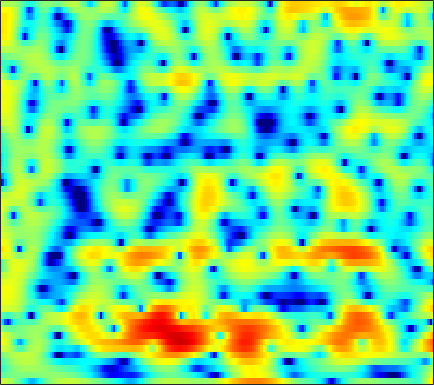

Source data for this figure (header and first rows):
2.8822, 2.7458, 2.4879, 2.1294, 1.7941, 1.2525, 0.57646, -0.019342, -0.94718, -2.0369, -3.2968, -4.3475, -5.8264, -7.1839, -7.891, -7.8311, -6.8402, -5.8066, -4.3597, -3.0258, -1.869, -1.1175, -0.25194, 0.47341
-1.709, -1.386, -1.015, -0.7101, -0.5269, -0.3368, -0.2046, -0.1372, -0.08347, -0.06144, -0.06281, -0.06978, -0.0769, -0.07462, -0.06101, -0.02383, 0.03319, 0.08992, 0.1777, 0.2764, 0.3745, 0.4405, 0.5178, 0.5708
-3.811, -3.036, -2.142, -1.387, -0.9013, -0.3419, 0.1205, 0.4051, 0.7168, 0.9552, 1.127, 1.216, 1.285, 1.308, 1.294, 1.24, 1.144, 1.048, 0.8931, 0.7053, 0.4915, 0.3153, 0.06021, -0.2096
-2.96, -2.177, -1.232, -0.4075, 0.1317, 0.7516, 1.26, 1.573, 1.902, 2.139, 2.287, 2.343, 2.341, 2.256, 2.137, 1.9, 1.571, 1.266, 0.7704, 0.1807, -0.506, -1.076, -1.902, -2.76
-1.224, -0.4166, 0.4245, 1.046, 1.4, 1.749, 1.991, 2.126, 2.263, 2.366, 2.454, 2.495, 2.517, 2.459, 2.361, 2.125, 1.744, 1.345, 0.6326, -0.314, -1.542, -2.69, -4.608, -7.147
3.183, 3.116, 2.844, 2.345, 1.829, 0.9423, -0.1241, -0.9452, -1.816, -2.09, -1.599, -0.9217, 0.07136, 0.9413, 1.433, 1.848, 1.983, 1.909, 1.572, 0.993, 0.1547, -0.6258, -1.841, -3.177
5.097, 4.576, 3.726, 2.617, 1.579, -0.1865, -2.502, -4.671, -7.896, -8.907, -6.354, -4.201, -1.938, -0.3238, 0.5196, 1.264, 1.641, 1.721, 1.548, 1.116, 0.4636, -0.1382, -1.073, -2.072
4.124, 3.652, 2.995, 2.302, 1.786, 1.125, 0.5438, 0.1832, -0.1397, -0.2437, -0.09588, 0.1223, 0.5028, 0.8637, 1.099, 1.29, 1.337, 1.237, 0.902, 0.342, -0.5337, -1.411, -3.01, -5.22
0.861, 0.2173, -0.5016, -0.9654, -1.117, -1.105, -0.9344, -0.7382, -0.4671, -0.1971, 0.05583, 0.2263, 0.436, 0.6483, 0.7853, 0.9445, 1.052, 1.084, 1.044, 0.8864, 0.581, 0.2919, -0.2167, -0.7907
-4.541, -7.118, -12.07, -15.14, -11.56, -7.364, -4.823, -3.602, -2.573, -2.077, -1.962, -2.047, -2.215, -2.338, -2.268, -1.908, -1.287, -0.748, -0.01329, 0.6519, 1.168, 1.466, 1.769, 2.015
-0.6783, -1.398, -2.265, -2.591, -2.362, -1.723, -1.081, -0.8075, -0.8517, -1.424, -2.676, -4.223, -7.491, -13.7, -20.65, -11.93, -6.437, -3.954, -1.687, -0.1818, 0.8542, 1.409, 1.901, 2.196
3.278, 3.327, 3.303, 3.226, 3.136, 2.963, 2.697, 2.401, 1.821, 1.013, -0.02783, -0.9455, -2.2, -3.256, -3.691, -3.645, -3.084, -2.545, -1.839, -1.344, -1.05, -1.01, -1.174, -1.643
3.921, 4.052, 4.129, 4.087, 3.981, 3.735, 3.368, 3.018, 2.437, 1.746, 0.9555, 0.3174, -0.559, -1.425, -2.036, -2.783, -3.422, -3.824, -4.276, -4.648, -4.97, -5.239, -5.67, -6.278
4.252, 4.403, 4.497, 4.467, 4.361, 4.113, 3.727, 3.346, 2.729, 1.969, 1.058, 0.2704, -0.9144, -2.272, -3.412, -5.082, -6.912, -8.324, -9.995, -10.91, -10.88, -10.43, -9.698, -9.073
4.286, 4.444, 4.56, 4.561, 4.488, 4.278, 3.934, 3.579, 2.974, 2.197, 1.232, 0.3707, -0.9888, -2.639, -4.116, -6.511, -9.633, -12.75, -18.87, -24.47, -18.11, -14.81, -12.08, -10.38
3.56, 3.748, 3.943, 4.063, 4.089, 4.021, 3.833, 3.599, 3.146, 2.535, 1.75, 1.05, -0.05021, -1.322, -2.386, -3.924, -5.533, -6.699, -8.047, -8.898, -9.247, -9.229, -9.026, -8.728
1.709, 2.072, 2.582, 3.051, 3.336, 3.594, 3.691, 3.657, 3.462, 3.1, 2.575, 2.075, 1.285, 0.3596, -0.4038, -1.502, -2.631, -3.463, -4.537, -5.506, -6.333, -6.851, -7.422, -7.854
-2.878, -1.351, 0.4701, 1.86, 2.637, 3.369, 3.795, 3.958, 3.986, 3.823, 3.484, 3.125, 2.506, 1.717, 1.02, -0.05513, -1.281, -2.288, -3.733, -5.252, -6.741, -7.757, -8.876, -9.588
-3.821, -1.52, 0.7124, 2.171, 2.883, 3.472, 3.764, 3.835, 3.812, 3.7, 3.509, 3.304, 2.891, 2.29, 1.673, 0.5899, -0.8429, -2.192, -4.402, -7.182, -10.67, -13.71, -17.52, -18.55
3.779, 3.912, 4.014, 3.897, 3.626, 2.964, 2.058, 1.334, 0.6266, 0.5401, 0.9977, 1.433, 1.892, 2.019, 1.831, 1.186, 0.02542, -1.205, -3.363, -6.224, -9.887, -13.11, -17.35, -19.68
6.182, 5.915, 5.327, 4.383, 3.357, 1.372, -1.75, -5.497, -17.14, -12.26, -4.641, -1.886, 0.2751, 1.395, 1.761, 1.739, 1.246, 0.5759, -0.6427, -2.176, -3.946, -5.358, -7.222, -8.991
4.839, 4.631, 4.152, 3.429, 2.722, 1.589, 0.3134, -0.5899, -1.431, -1.528, -0.9844, -0.4008, 0.3434, 0.8626, 1.074, 1.094, 0.8298, 0.4667, -0.221, -1.103, -2.149, -2.977, -4.096, -5.228
3.446, 3.335, 3.052, 2.649, 2.303, 1.825, 1.378, 1.095, 0.8378, 0.7306, 0.7449, 0.8156, 0.9219, 0.991, 0.986, 0.8752, 0.6154, 0.3366, -0.1734, -0.817, -1.577, -2.229, -3.195, -4.264
2.945, 2.701, 2.285, 1.825, 1.49, 1.109, 0.8577, 0.7635, 0.7581, 0.8499, 1.004, 1.126, 1.26, 1.335, 1.33, 1.237, 1.039, 0.8077, 0.4021, -0.1211, -0.7571, -1.316, -2.176, -3.152
3.112, 2.431, 1.353, 0.1686, -0.6935, -1.561, -1.816, -1.576, -0.902, -0.08936, 0.6579, 1.111, 1.566, 1.846, 1.945, 1.949, 1.825, 1.652, 1.335, 0.9237, 0.4122, -0.02325, -0.6949, -1.48
3.881, 2.738, 0.6885, -2.283, -5.546, -13.08, -14.35, -8.174, -3.675, -1.069, 0.5454, 1.346, 2.017, 2.332, 2.401, 2.319, 2.102, 1.893, 1.585, 1.269, 0.9403, 0.6772, 0.2661, -0.2477
4.635, 3.797, 2.438, 0.828, -0.4265, -1.758, -2.035, -1.498, -0.348, 0.7319, 1.493, 1.819, 1.909, 1.639, 1.228, 0.4634, -0.4158, -1.017, -1.564, -1.712, -1.547, -1.377, -1.207, -1.208
4.125, 3.843, 3.442, 3.044, 2.784, 2.545, 2.438, 2.438, 2.489, 2.497, 2.351, 2.068, 1.394, 0.2879, -0.9189, -3.18, -6.525, -10.03, -14.11, -10.93, -7.297, -5.535, -4.103, -3.418
1.825, 1.979, 2.223, 2.496, 2.705, 2.978, 3.201, 3.318, 3.379, 3.289, 3.001, 2.622, 1.875, 0.7788, -0.3024, -2.13, -4.366, -6.091, -7.486, -7.057, -5.764, -4.871, -4.116, -3.898
-3.112, -2.571, -1.523, -0.3281, 0.55, 1.562, 2.373, 2.83, 3.228, 3.392, 3.341, 3.167, 2.768, 2.204, 1.695, 0.9422, 0.1825, -0.3252, -0.8733, -1.245, -1.505, -1.729, -2.16, -2.845
-16.6, -13.7, -8.133, -4.28, -2.212, -0.1706, 1.255, 2.007, 2.665, 2.999, 3.069, 2.995, 2.767, 2.476, 2.25, 1.975, 1.753, 1.605, 1.409, 1.174, 0.8384, 0.4737, -0.2061, -1.173
-9.391, -8.395, -5.964, -3.418, -1.787, -0.04811, 1.186, 1.803, 2.249, 2.295, 1.984, 1.565, 0.8909, 0.2812, 0.03777, 0.1238, 0.5833, 1.025, 1.582, 1.963, 2.092, 2.02, 1.661, 0.9891
-4.85, -3.915, -2.542, -1.153, -0.1921, 0.8677, 1.605, 1.901, 1.915, 1.414, 0.3053, -1.046, -3.802, -8.133, -11.41, -8.406, -3.927, -1.61, 0.4699, 1.784, 2.539, 2.812, 2.839, 2.546
-6.505, -4.693, -2.75, -1.204, -0.2791, 0.6747, 1.286, 1.511, 1.484, 1.057, 0.1878, -0.7777, -2.459, -4.23, -4.953, -4.224, -2.338, -0.9108, 0.6317, 1.712, 2.376, 2.623, 2.664, 2.41
-6.531, -4.92, -3.125, -1.693, -0.8225, 0.07334, 0.6942, 0.9921, 1.172, 1.138, 0.9317, 0.7033, 0.3908, 0.1696, 0.1405, 0.3159, 0.6849, 1.042, 1.515, 1.884, 2.073, 2.075, 1.867, 1.398
-4.623, -3.725, -2.551, -1.499, -0.8218, -0.09892, 0.4296, 0.7036, 0.9251, 1.01, 1.007, 0.982, 0.9589, 0.9883, 1.058, 1.217, 1.434, 1.601, 1.794, 1.904, 1.881, 1.753, 1.397, 0.8009
-4.043, -3.079, -1.9, -0.9178, -0.3404, 0.2306, 0.5611, 0.6623, 0.6394, 0.4808, 0.2631, 0.1166, 0.007504, 0.06728, 0.2272, 0.5685, 0.9941, 1.307, 1.662, 1.894, 1.964, 1.888, 1.601, 1.095
-3.941, -2.328, -0.7394, 0.3423, 0.8735, 1.241, 1.236, 0.9974, 0.3693, -0.579, -1.768, -2.693, -3.582, -3.596, -2.977, -1.713, -0.4104, 0.4592, 1.389, 2.036, 2.397, 2.485, 2.368, 1.992
-1.032, 0.2186, 1.437, 2.199, 2.496, 2.518, 2.122, 1.532, 0.2879, -1.618, -4.516, -7.867, -16.95, -18.37, -10.09, -5.067, -2.127, -0.5863, 0.8922, 1.889, 2.491, 2.712, 2.71, 2.371
2.038, 2.479, 2.918, 3.122, 3.103, 2.813, 2.214, 1.552, 0.3935, -1.084, -2.793, -4.07, -5.374, -5.66, -5.143, -3.915, -2.517, -1.537, -0.401, 0.4932, 1.112, 1.39, 1.49, 1.249
3.458, 3.572, 3.615, 3.494, 3.272, 2.794, 2.086, 1.411, 0.3326, -0.8952, -2.196, -3.136, -4.206, -4.901, -5.084, -4.853, -4.175, -3.482, -2.471, -1.523, -0.7419, -0.306, 0.04678, 0.141
4.124, 4.182, 4.125, 3.893, 3.589, 3, 2.183, 1.411, 0.1536, -1.372, -3.192, -4.778, -7.196, -9.753, -11.19, -11.04, -8.991, -7.236, -5.185, -3.532, -2.255, -1.519, -0.8058, -0.3606
4.103, 4.261, 4.287, 4.094, 3.808, 3.215, 2.382, 1.585, 0.2656, -1.389, -3.458, -5.366, -8.588, -12.98, -16.72, -16.14, -11.69, -9.042, -6.419, -4.497, -3.06, -2.228, -1.391, -0.8376
3.803, 4.099, 4.252, 4.151, 3.92, 3.416, 2.688, 1.997, 0.8741, -0.4809, -2.048, -3.335, -5.077, -6.624, -7.445, -7.822, -7.385, -6.666, -5.452, -4.207, -3.106, -2.454, -1.823, -1.475
4.144, 4.383, 4.466, 4.329, 4.098, 3.661, 3.071, 2.529, 1.668, 0.6034, -0.6905, -1.82, -3.553, -5.495, -6.964, -8.447, -8.45, -7.478, -5.662, -3.938, -2.627, -1.957, -1.531, -1.622
4.541, 4.43, 4.091, 3.602, 3.202, 2.701, 2.305, 2.058, 1.714, 1.223, 0.4223, -0.4624, -2.183, -4.829, -7.861, -14.95, -15.63, -9.651, -5.041, -2.351, -0.7461, -0.04443, 0.2853, -0.06685
2.347, 1.754, 0.5893, -1.037, -2.433, -3.901, -3.822, -2.869, -1.431, -0.3602, 0.185, 0.2524, -0.04161, -0.648, -1.178, -1.673, -1.571, -1.086, -0.1503, 0.7925, 1.508, 1.821, 1.951, 1.73
-1.428, -1.952, -3.293, -5.741, -8.746, -15.09, -12.98, -8.352, -4.474, -2.126, -0.6617, 0.04898, 0.6404, 0.9613, 1.108, 1.262, 1.42, 1.573, 1.79, 1.971, 2.069, 2.061, 1.932, 1.696
-3.373, -2.923, -2.849, -3.149, -3.443, -3.661, -3.337, -2.744, -1.738, -0.7226, 0.1492, 0.6809, 1.232, 1.629, 1.843, 2.039, 2.14, 2.167, 2.129, 1.989, 1.732, 1.472, 1.017, 0.4889
-1.909, -1.196, -0.595, -0.2608, -0.1125, 0.03373, 0.1821, 0.3311, 0.5811, 0.8552, 1.14, 1.351, 1.606, 1.833, 1.969, 2.085, 2.121, 2.063, 1.863, 1.512, 0.9718, 0.4425, -0.4608, -1.61
1.463, 1.748, 2.005, 2.091, 2.051, 1.907, 1.669, 1.45, 1.154, 0.8936, 0.7179, 0.6691, 0.7259, 0.8855, 1.042, 1.238, 1.355, 1.353, 1.186, 0.7984, 0.1518, -0.5471, -1.788, -3.502
4.222, 4.219, 4.088, 3.783, 3.429, 2.768, 1.901, 1.112, -0.0982, -1.351, -2.387, -2.804, -2.703, -2.049, -1.42, -0.6255, -0.04174, 0.2403, 0.3703, 0.19, -0.2947, -0.8757, -1.941, -3.326
5.743, 5.654, 5.342, 4.795, 4.208, 3.126, 1.645, 0.2039, -2.336, -5.976, -11.76, -17.11, -12.23, -7.192, -4.869, -2.822, -1.511, -0.8978, -0.4575, -0.3887, -0.6572, -1.044, -1.806, -2.797
5.905, 5.886, 5.624, 5.074, 4.457, 3.354, 1.894, 0.5468, -1.606, -4.104, -6.532, -7.652, -7.426, -6.024, -4.842, -3.476, -2.44, -1.894, -1.476, -1.379, -1.616, -1.99, -2.734, -3.731
5.626, 5.71, 5.566, 5.122, 4.599, 3.676, 2.494, 1.463, -0.05023, -1.635, -3.096, -3.976, -4.726, -4.893, -4.68, -4.073, -3.379, -2.89, -2.456, -2.364, -2.656, -3.159, -4.182, -5.576
5.714, 5.804, 5.688, 5.325, 4.896, 4.097, 3.034, 2.053, 0.4982, -1.386, -3.649, -5.601, -8.271, -9.619, -8.913, -6.832, -4.841, -3.736, -2.756, -2.372, -2.559, -3.111, -4.454, -6.676
5.131, 5.135, 5.001, 4.721, 4.402, 3.785, 2.939, 2.114, 0.6987, -1.149, -3.622, -6.106, -10.57, -13.99, -11.56, -7.354, -4.516, -3.076, -1.823, -1.183, -1.093, -1.367, -2.227, -3.659
2.091, 1.941, 1.817, 1.735, 1.659, 1.494, 1.174, 0.805, 0.1036, -0.8007, -1.849, -2.623, -3.475, -3.824, -3.667, -3.006, -2.118, -1.428, -0.6545, -0.08151, 0.2429, 0.3335, 0.2649, 0.04318
